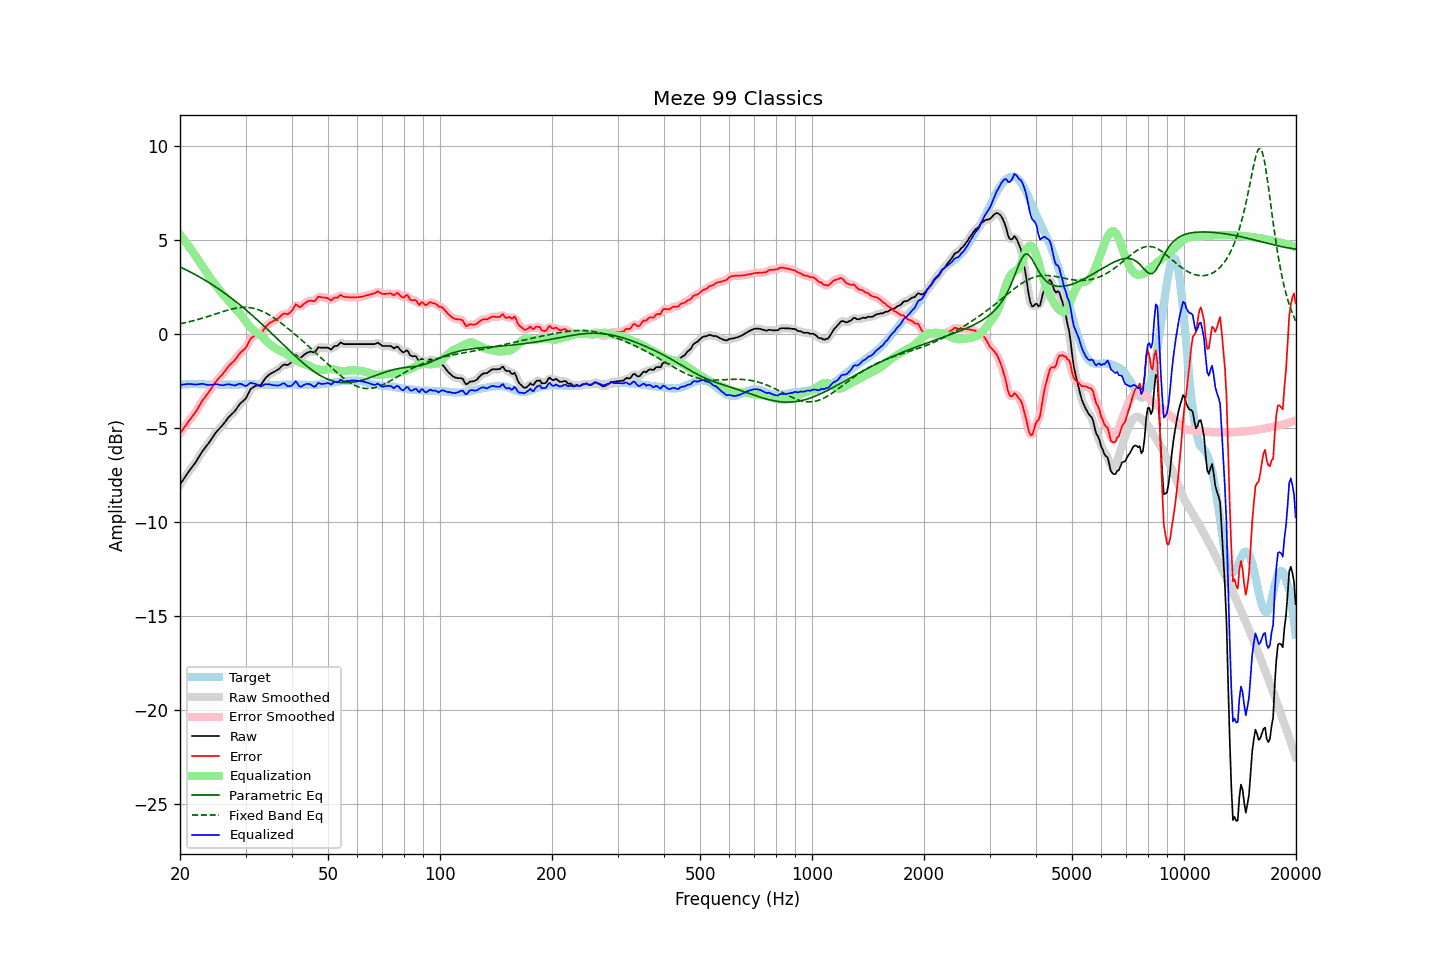

The data file committed next to this chart (first rows):
frequency, raw, error, smoothed, error_smoothed, equalization, parametric_eq, fixed_band_eq, equalized_raw, equalized_smoothed, target
20.00, -8.02, -5.30, -8.02, -5.30, 5.28, 3.56, 0.53, -2.74, -2.74, -2.72
20.20, -7.89, -5.18, -7.89, -5.18, 5.17, 3.52, 0.55, -2.72, -2.72, -2.71
20.40, -7.76, -5.06, -7.76, -5.05, 5.06, 3.48, 0.57, -2.70, -2.70, -2.70
20.61, -7.63, -4.93, -7.63, -4.93, 4.95, 3.44, 0.59, -2.69, -2.69, -2.70
20.81, -7.51, -4.82, -7.51, -4.81, 4.83, 3.39, 0.61, -2.68, -2.68, -2.69
21.02, -7.38, -4.69, -7.38, -4.70, 4.71, 3.35, 0.63, -2.67, -2.67, -2.69
21.23, -7.27, -4.59, -7.27, -4.58, 4.59, 3.31, 0.65, -2.68, -2.67, -2.68
21.44, -7.15, -4.47, -7.15, -4.47, 4.47, 3.26, 0.67, -2.68, -2.68, -2.68
21.66, -7.04, -4.36, -7.04, -4.36, 4.35, 3.22, 0.69, -2.69, -2.69, -2.68
21.87, -6.93, -4.25, -6.92, -4.24, 4.23, 3.17, 0.71, -2.70, -2.69, -2.68
22.09, -6.80, -4.13, -6.80, -4.12, 4.10, 3.13, 0.73, -2.70, -2.70, -2.67
22.31, -6.66, -3.99, -6.66, -3.98, 3.97, 3.08, 0.76, -2.69, -2.69, -2.67
22.54, -6.52, -3.84, -6.52, -3.84, 3.84, 3.03, 0.78, -2.68, -2.68, -2.68
22.76, -6.38, -3.69, -6.38, -3.69, 3.71, 2.98, 0.81, -2.67, -2.67, -2.69
22.99, -6.24, -3.55, -6.25, -3.56, 3.58, 2.93, 0.83, -2.66, -2.67, -2.69
23.22, -6.13, -3.44, -6.13, -3.43, 3.45, 2.88, 0.86, -2.68, -2.68, -2.69
23.45, -6.02, -3.32, -6.02, -3.32, 3.32, 2.83, 0.89, -2.70, -2.70, -2.70
23.69, -5.91, -3.21, -5.91, -3.21, 3.20, 2.78, 0.91, -2.72, -2.72, -2.70
23.92, -5.80, -3.10, -5.79, -3.09, 3.07, 2.72, 0.94, -2.73, -2.72, -2.70
24.16, -5.67, -2.97, -5.67, -2.97, 2.95, 2.67, 0.97, -2.72, -2.72, -2.70
24.40, -5.54, -2.84, -5.54, -2.84, 2.83, 2.61, 1.00, -2.70, -2.70, -2.70
24.65, -5.41, -2.71, -5.41, -2.71, 2.72, 2.56, 1.02, -2.69, -2.69, -2.70
24.89, -5.29, -2.59, -5.29, -2.59, 2.61, 2.50, 1.05, -2.68, -2.68, -2.70
25.14, -5.18, -2.48, -5.18, -2.48, 2.50, 2.45, 1.08, -2.68, -2.69, -2.70
25.39, -5.09, -2.38, -5.09, -2.38, 2.39, 2.39, 1.11, -2.70, -2.70, -2.71
25.65, -5.00, -2.29, -5.00, -2.29, 2.28, 2.33, 1.14, -2.72, -2.72, -2.71
25.91, -4.91, -2.20, -4.91, -2.20, 2.17, 2.27, 1.16, -2.74, -2.73, -2.71
26.16, -4.81, -2.10, -4.80, -2.09, 2.07, 2.21, 1.19, -2.74, -2.73, -2.71
26.43, -4.69, -1.98, -4.69, -1.98, 1.97, 2.15, 1.22, -2.72, -2.72, -2.71
26.69, -4.57, -1.86, -4.57, -1.86, 1.88, 2.09, 1.24, -2.69, -2.70, -2.71
26.96, -4.46, -1.75, -4.47, -1.75, 1.78, 2.02, 1.27, -2.68, -2.69, -2.71
27.23, -4.37, -1.66, -4.37, -1.66, 1.68, 1.96, 1.29, -2.69, -2.69, -2.71
27.50, -4.29, -1.58, -4.29, -1.58, 1.58, 1.89, 1.31, -2.71, -2.72, -2.71
27.77, -4.21, -1.50, -4.21, -1.50, 1.47, 1.83, 1.33, -2.73, -2.74, -2.71
28.05, -4.13, -1.42, -4.12, -1.40, 1.38, 1.76, 1.35, -2.75, -2.74, -2.71
28.33, -4.01, -1.30, -4.01, -1.29, 1.29, 1.69, 1.37, -2.72, -2.72, -2.71
28.62, -3.88, -1.17, -3.88, -1.18, 1.20, 1.63, 1.38, -2.68, -2.69, -2.71
28.90, -3.76, -1.06, -3.77, -1.06, 1.10, 1.56, 1.39, -2.66, -2.67, -2.70
29.19, -3.67, -0.97, -3.67, -0.97, 1.00, 1.49, 1.40, -2.67, -2.68, -2.70
29.48, -3.60, -0.90, -3.60, -0.90, 0.89, 1.42, 1.40, -2.71, -2.71, -2.70
29.78, -3.52, -0.83, -3.52, -0.83, 0.77, 1.35, 1.41, -2.75, -2.75, -2.69
30.08, -3.43, -0.74, -3.41, -0.72, 0.65, 1.27, 1.41, -2.78, -2.76, -2.69
30.38, -3.26, -0.57, -3.26, -0.57, 0.53, 1.20, 1.40, -2.73, -2.72, -2.69
30.68, -3.09, -0.40, -3.10, -0.40, 0.43, 1.13, 1.39, -2.66, -2.67, -2.69
30.99, -2.93, -0.24, -2.96, -0.27, 0.33, 1.05, 1.38, -2.60, -2.63, -2.69
31.30, -2.87, -0.18, -2.87, -0.17, 0.24, 0.98, 1.37, -2.63, -2.62, -2.69
31.61, -2.82, -0.13, -2.81, -0.12, 0.17, 0.90, 1.35, -2.65, -2.64, -2.69
31.93, -2.77, -0.08, -2.78, -0.08, 0.10, 0.82, 1.33, -2.67, -2.67, -2.69
32.24, -2.75, -0.05, -2.76, -0.06, 0.05, 0.75, 1.30, -2.70, -2.71, -2.70
32.57, -2.74, -0.04, -2.74, -0.04, -0.01, 0.67, 1.27, -2.75, -2.75, -2.70
32.89, -2.73, -0.03, -2.71, -0.00, -0.07, 0.59, 1.24, -2.80, -2.78, -2.70
33.22, -2.64, 0.07, -2.63, 0.08, -0.14, 0.51, 1.20, -2.78, -2.76, -2.71
33.55, -2.51, 0.20, -2.52, 0.20, -0.22, 0.43, 1.16, -2.72, -2.73, -2.71
33.89, -2.38, 0.34, -2.39, 0.33, -0.30, 0.35, 1.12, -2.68, -2.69, -2.72
34.23, -2.29, 0.43, -2.29, 0.43, -0.39, 0.27, 1.08, -2.68, -2.68, -2.72
34.57, -2.21, 0.51, -2.21, 0.52, -0.47, 0.19, 1.03, -2.68, -2.68, -2.72
34.92, -2.14, 0.58, -2.15, 0.58, -0.55, 0.10, 0.98, -2.69, -2.70, -2.72
35.27, -2.09, 0.63, -2.09, 0.63, -0.62, 0.02, 0.92, -2.71, -2.71, -2.72
35.62, -2.05, 0.67, -2.04, 0.68, -0.69, -0.06, 0.87, -2.74, -2.73, -2.72
35.97, -2.00, 0.72, -2.00, 0.72, -0.74, -0.14, 0.81, -2.74, -2.75, -2.72
... 635 more rows
